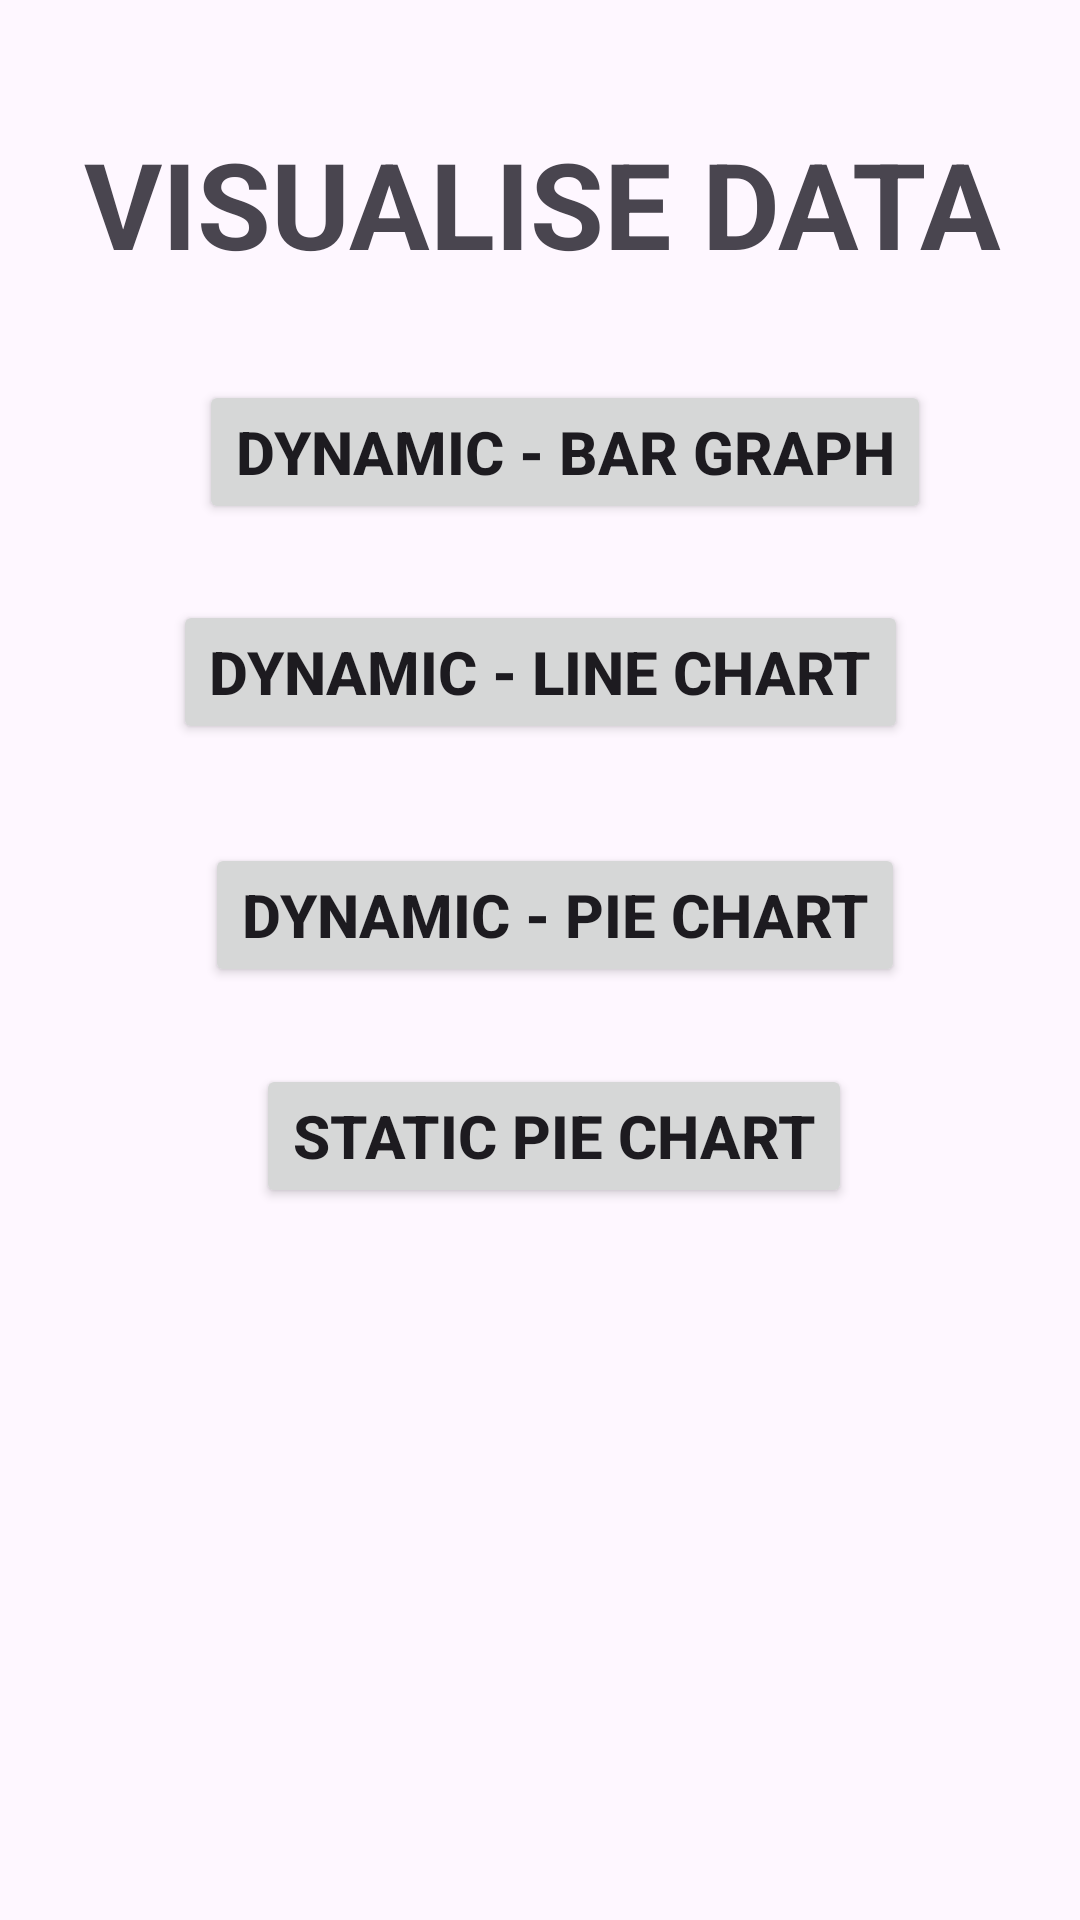

The Android layout XML behind this screen, and the referenced resources:
<!-- AndroidManifest.xml: application theme Theme.Chartsapp -->
<!-- res/layout/activity_main.xml -->
<?xml version="1.0" encoding="utf-8"?>
<androidx.constraintlayout.widget.ConstraintLayout xmlns:android="http://schemas.android.com/apk/res/android"
    xmlns:app="http://schemas.android.com/apk/res-auto"
    xmlns:tools="http://schemas.android.com/tools"
    android:layout_width="match_parent"
    android:layout_height="match_parent"
    tools:context=".MainActivity">


    <TextView
        android:id="@+id/textView"
        android:layout_width="wrap_content"
        android:layout_height="wrap_content"
        android:text="VISUALISE DATA"
        android:textSize="40sp"
        android:textStyle="bold"
        app:layout_constraintBottom_toBottomOf="parent"
        app:layout_constraintEnd_toEndOf="parent"
        app:layout_constraintHorizontal_bias="0.519"
        app:layout_constraintStart_toStartOf="parent"
        app:layout_constraintTop_toTopOf="parent"
        app:layout_constraintVertical_bias="0.07" />

    <Button
        android:id="@+id/btnDynamicBar"
        android:layout_width="wrap_content"
        android:layout_height="wrap_content"
        android:text="DYNAMIC - BAR GRAPH"
        android:textSize="20sp"
        android:textStyle="bold"
        app:layout_constraintBottom_toBottomOf="parent"
        app:layout_constraintEnd_toEndOf="parent"
        app:layout_constraintHorizontal_bias="0.571"
        app:layout_constraintStart_toStartOf="parent"
        app:layout_constraintTop_toBottomOf="@+id/textView"
        app:layout_constraintVertical_bias="0.065"
        tools:ignore="DuplicateSpeakableTextCheck" />


    <Button
        android:id="@+id/btnDynamicLine"
        android:layout_width="wrap_content"
        android:layout_height="wrap_content"
        android:text="DYNAMIC - LINE CHART"
        android:textSize="20sp"
        android:textStyle="bold"
        app:layout_constraintBottom_toBottomOf="parent"
        app:layout_constraintEnd_toEndOf="parent"
        app:layout_constraintStart_toStartOf="parent"
        app:layout_constraintTop_toBottomOf="@+id/btnDynamicBar"
        app:layout_constraintVertical_bias="0.061" />

    <Button
        android:id="@+id/btnDynamicPie"
        android:layout_width="wrap_content"
        android:layout_height="wrap_content"
        android:text="DYNAMIC - PIE CHART"
        android:textSize="20sp"
        android:textStyle="bold"
        app:layout_constraintBottom_toBottomOf="parent"
        app:layout_constraintEnd_toEndOf="parent"
        app:layout_constraintHorizontal_bias="0.54"
        app:layout_constraintStart_toStartOf="parent"
        app:layout_constraintTop_toBottomOf="@+id/btnDynamicLine"
        app:layout_constraintVertical_bias="0.096" />

    <Button
        android:id="@+id/btnStaticPie"
        android:layout_width="wrap_content"
        android:layout_height="wrap_content"
        android:text="STATIC PIE CHART"
        android:textSize="20sp"
        android:textStyle="bold"
        app:layout_constraintBottom_toBottomOf="parent"
        app:layout_constraintEnd_toEndOf="parent"
        app:layout_constraintHorizontal_bias="0.529"
        app:layout_constraintStart_toStartOf="parent"
        app:layout_constraintTop_toBottomOf="@+id/btnDynamicPie"
        app:layout_constraintVertical_bias="0.097" />


</androidx.constraintlayout.widget.ConstraintLayout>
<!-- resources referenced by this layout -->
<resources>
  <style name="Theme.Chartsapp" parent="Base.Theme.Chartsapp" />
  <style name="Base.Theme.Chartsapp" parent="Theme.Material3.DayNight.NoActionBar">
          
          
      </style>
</resources>
